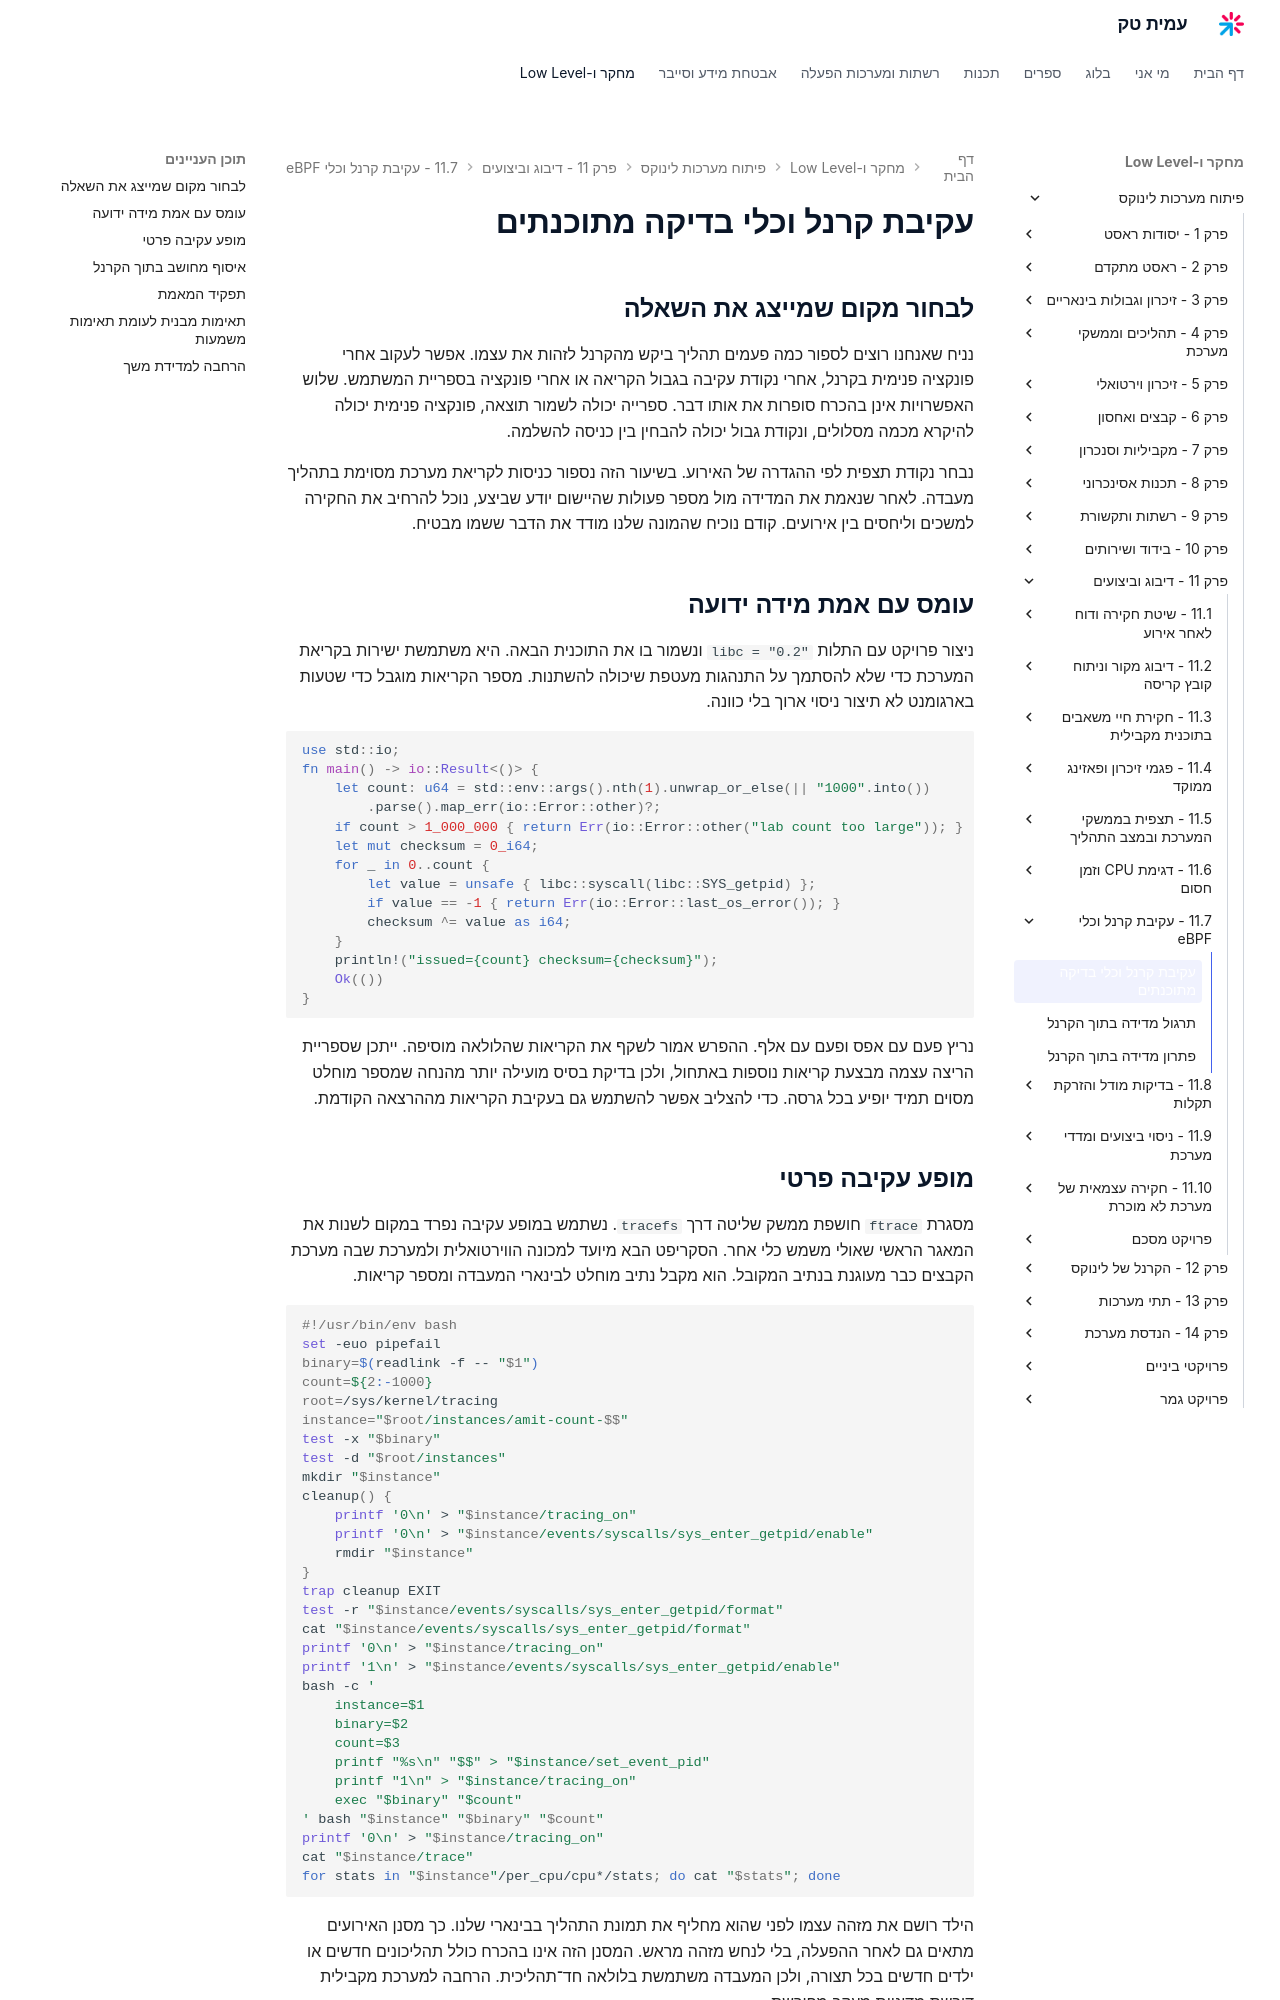

repository: AmitPinchasi/amittech · page: פיתוח-מערכות-לינוקס/11 - דיבוג וביצועים/11.7 - עקיבת קרנל וכלי eBPF/11.7 - עקיבת קרנל וכלי eBPF - הרצאה/index.html · generator: mkdocs

# עקיבת קרנל וכלי בדיקה מתוכנתים

## לבחור מקום שמייצג את השאלה

נניח שאנחנו רוצים לספור כמה פעמים תהליך ביקש מהקרנל לזהות את עצמו. אפשר לעקוב אחרי פונקציה פנימית בקרנל, אחרי נקודת עקיבה בגבול הקריאה או אחרי פונקציה בספריית המשתמש. שלוש האפשרויות אינן בהכרח סופרות את אותו דבר. ספרייה יכולה לשמור תוצאה, פונקציה פנימית יכולה להיקרא מכמה מסלולים, ונקודת גבול יכולה להבחין בין כניסה להשלמה.

נבחר נקודת תצפית לפי ההגדרה של האירוע. בשיעור הזה נספור כניסות לקריאת מערכת מסוימת בתהליך מעבדה. לאחר שנאמת את המדידה מול מספר פעולות שהיישום יודע שביצע, נוכל להרחיב את החקירה למשכים וליחסים בין אירועים. קודם נוכיח שהמונה שלנו מודד את הדבר ששמו מבטיח.

## עומס עם אמת מידה ידועה

ניצור פרויקט עם התלות `libc = "0.2"` ונשמור בו את התוכנית הבאה. היא משתמשת ישירות בקריאת המערכת כדי שלא להסתמך על התנהגות מעטפת שיכולה להשתנות. מספר הקריאות מוגבל כדי שטעות בארגומנט לא תיצור ניסוי ארוך בלי כוונה.

```rust
use std::io;
fn main() -> io::Result<()> {
    let count: u64 = std::env::args().nth(1).unwrap_or_else(|| "1000".into())
        .parse().map_err(io::Error::other)?;
    if count > 1_000_000 { return Err(io::Error::other("lab count too large")); }
    let mut checksum = 0_i64;
    for _ in 0..count {
        let value = unsafe { libc::syscall(libc::SYS_getpid) };
        if value == -1 { return Err(io::Error::last_os_error()); }
        checksum ^= value as i64;
    }
    println!("issued={count} checksum={checksum}");
    Ok(())
}
```

נריץ פעם עם אפס ופעם עם אלף. ההפרש אמור לשקף את הקריאות שהלולאה מוסיפה. ייתכן שספריית הריצה עצמה מבצעת קריאות נוספות באתחול, ולכן בדיקת בסיס מועילה יותר מהנחה שמספר מוחלט מסוים תמיד יופיע בכל גרסה. כדי להצליב אפשר להשתמש גם בעקיבת הקריאות מההרצאה הקודמת.

## מופע עקיבה פרטי

מסגרת `ftrace` חושפת ממשק שליטה דרך `tracefs`. נשתמש במופע עקיבה נפרד במקום לשנות את המאגר הראשי שאולי משמש כלי אחר. הסקריפט הבא מיועד למכונה הווירטואלית ולמערכת שבה מערכת הקבצים כבר מעוגנת בנתיב המקובל. הוא מקבל נתיב מוחלט לבינארי המעבדה ומספר קריאות.

```bash
#!/usr/bin/env bash
set -euo pipefail
binary=$(readlink -f -- "$1")
count=${2:-1000}
root=/sys/kernel/tracing
instance="$root/instances/amit-count-$$"
test -x "$binary"
test -d "$root/instances"
mkdir "$instance"
cleanup() {
    printf '0\n' > "$instance/tracing_on"
    printf '0\n' > "$instance/events/syscalls/sys_enter_getpid/enable"
    rmdir "$instance"
}
trap cleanup EXIT
test -r "$instance/events/syscalls/sys_enter_getpid/format"
cat "$instance/events/syscalls/sys_enter_getpid/format"
printf '0\n' > "$instance/tracing_on"
printf '1\n' > "$instance/events/syscalls/sys_enter_getpid/enable"
bash -c '
    instance=$1
    binary=$2
    count=$3
    printf "%s\n" "$$" > "$instance/set_event_pid"
    printf "1\n" > "$instance/tracing_on"
    exec "$binary" "$count"
' bash "$instance" "$binary" "$count"
printf '0\n' > "$instance/tracing_on"
cat "$instance/trace"
for stats in "$instance"/per_cpu/cpu*/stats; do cat "$stats"; done
```

הילד רושם את מזהה עצמו לפני שהוא מחליף את תמונת התהליך בבינארי שלנו. כך מסנן האירועים מתאים גם לאחר ההפעלה, בלי לנחש מזהה מראש. המסנן הזה אינו בהכרח כולל תהליכונים חדשים או ילדים חדשים בכל תצורה, ולכן המעבדה משתמשת בלולאה חד־תהליכית. הרחבה למערכת מקבילית דורשת מדיניות מעקב מפורשת.

המאגר הוא משאב מוגבל. אם נרשמו יותר אירועים מכפי שניתן לשמור, חלק מהראיות עלולות להיעלם או להידרס לפי המצב. נבדוק את נתוני המאגר ונשווה את מספר הרשומות למספר שהיישום דיווח. מספר נמוך בלי בדיקת אובדן אינו הוכחה שחלק מהקריאות לא קרו.
